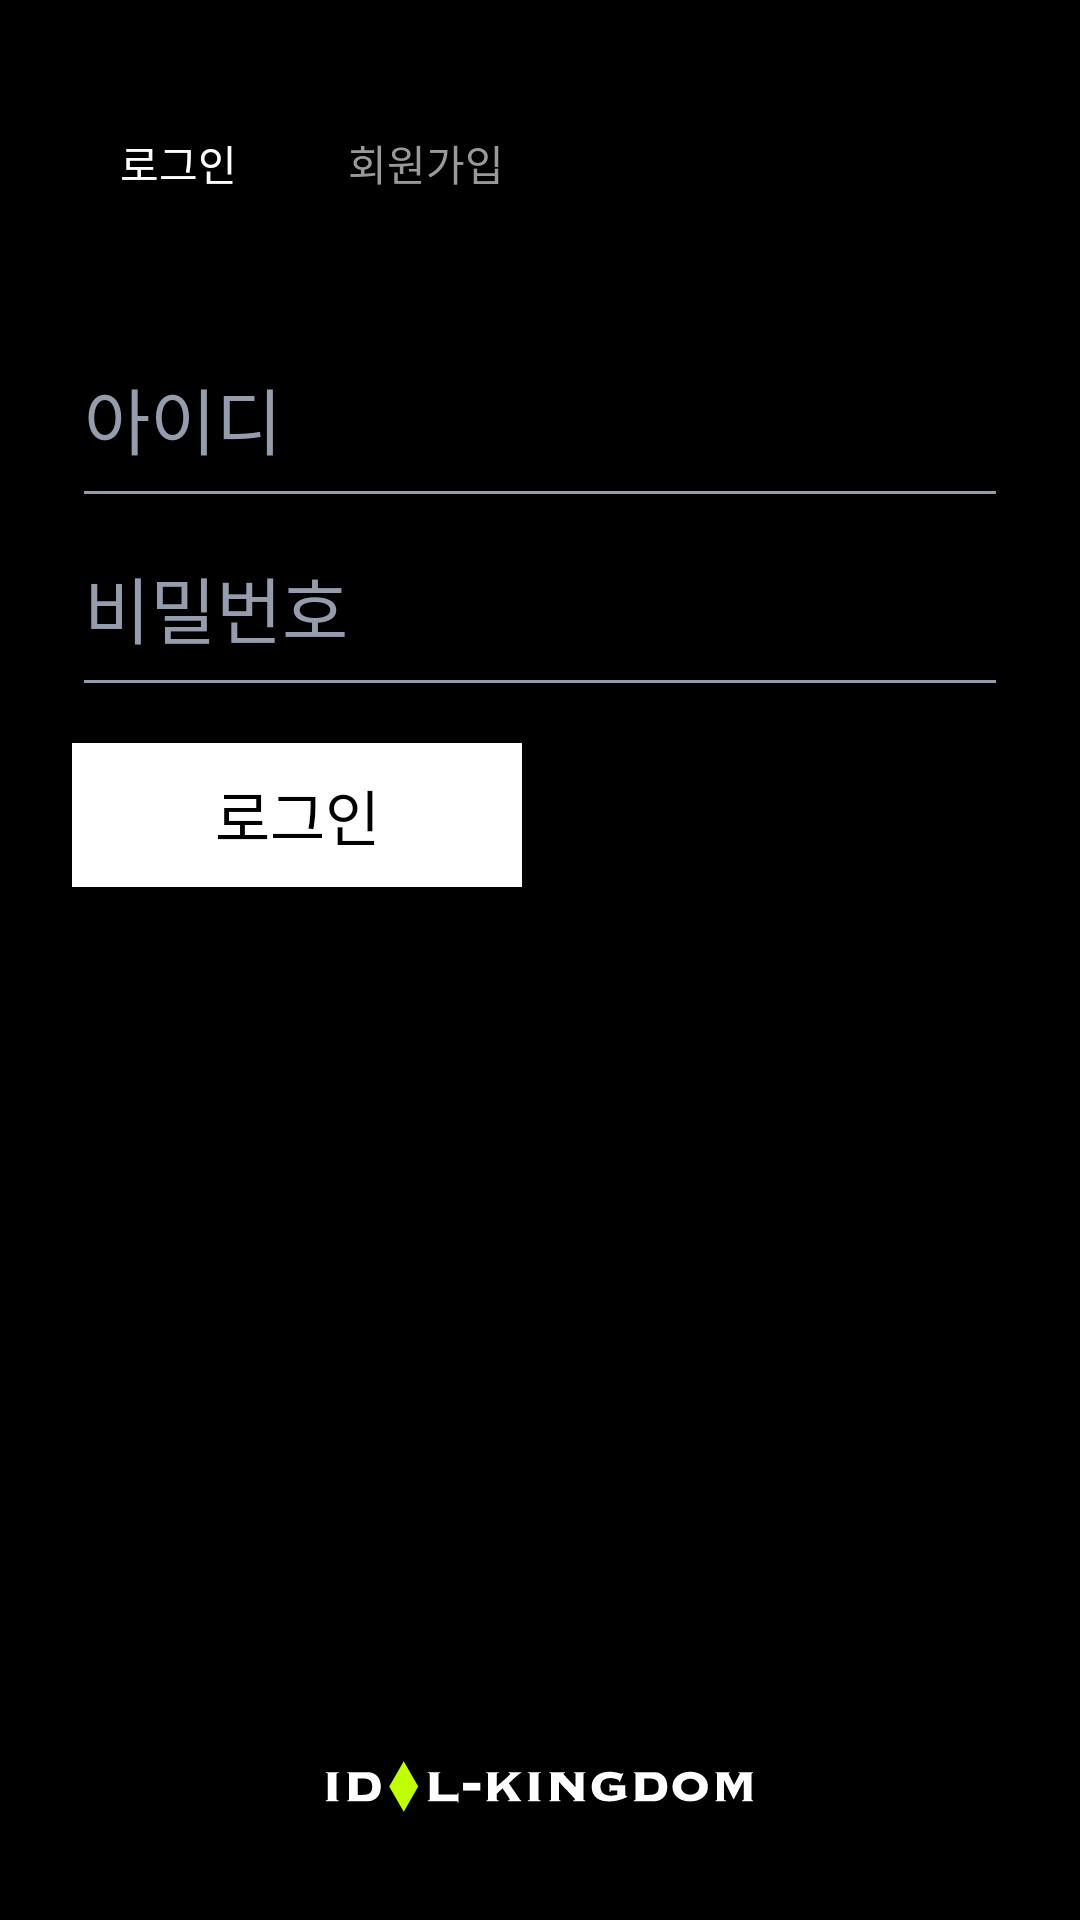

Here is an Android app screen rendered from its layout file. Give the layout XML and the strings, colors and styles it references.
<!-- AndroidManifest.xml: application theme AppTheme -->
<!-- res/layout/activity_sign_in.xml -->
<?xml version="1.0" encoding="utf-8"?>
<androidx.constraintlayout.widget.ConstraintLayout xmlns:android="http://schemas.android.com/apk/res/android"
    xmlns:app="http://schemas.android.com/apk/res-auto"
    xmlns:tools="http://schemas.android.com/tools"
    android:layout_width="match_parent"
    android:layout_height="match_parent"
    android:background="@android:color/black"
    tools:context=".screen.signin.SignInActivity">

    <androidx.constraintlayout.widget.Guideline
        android:id="@+id/gl_start"
        android:layout_width="wrap_content"
        android:layout_height="wrap_content"
        android:orientation="vertical"
        app:layout_constraintGuide_begin="24dp" />

    <androidx.constraintlayout.widget.Guideline
        android:id="@+id/gl_end"
        android:layout_width="wrap_content"
        android:layout_height="wrap_content"
        android:orientation="vertical"
        app:layout_constraintGuide_end="24dp" />

    <TextView
        android:id="@+id/tv_signin_tab_signin"
        android:layout_width="wrap_content"
        android:layout_height="wrap_content"
        android:layout_marginStart="16dp"
        android:layout_marginTop="44dp"
        android:fontFamily="@font/spoqahansansbold"
        android:lineSpacingExtra="6sp"
        android:text="로그인"
        android:textColor="@android:color/white"
        android:textSize="14sp"
        app:layout_constraintBottom_toBottomOf="parent"
        app:layout_constraintHorizontal_bias="0"
        app:layout_constraintLeft_toLeftOf="@+id/gl_start"
        app:layout_constraintRight_toRightOf="@+id/gl_end"
        app:layout_constraintTop_toTopOf="parent"
        app:layout_constraintVertical_bias="0" />

    <TextView
        android:id="@+id/tv_signin_tab_signup"
        android:layout_width="wrap_content"
        android:layout_height="wrap_content"
        android:layout_marginStart="37dp"
        android:layout_marginTop="44dp"
        android:fontFamily="@font/spoqahansansbold"
        android:lineSpacingExtra="6sp"
        android:text="회원가입"
        android:textColor="#999999"
        android:textSize="14sp"
        app:layout_constraintBottom_toBottomOf="parent"
        app:layout_constraintHorizontal_bias="0"
        app:layout_constraintLeft_toRightOf="@+id/tv_signin_tab_signin"
        app:layout_constraintRight_toRightOf="@+id/gl_end"
        app:layout_constraintTop_toTopOf="parent"
        app:layout_constraintVertical_bias="0" />


    <EditText
        android:id="@+id/et_email"
        android:layout_width="0dp"
        android:layout_height="wrap_content"
        android:layout_marginTop="47dp"
        android:backgroundTint="#959dad"
        android:fontFamily="@font/spoqahansansregular"
        android:hint="아이디"
        android:importantForAutofill="no"
        android:inputType="textEmailAddress"
        android:lineSpacingExtra="20sp"
        android:maxLines="1"
        android:paddingTop="10dp"
        android:paddingBottom="16dp"
        android:textColor="@android:color/white"
        android:textColorHint="#959dad"
        android:textSize="24sp"
        app:layout_constraintBottom_toBottomOf="parent"
        app:layout_constraintLeft_toLeftOf="@+id/gl_start"
        app:layout_constraintRight_toRightOf="@+id/gl_end"
        app:layout_constraintTop_toBottomOf="@+id/tv_signin_tab_signup"
        app:layout_constraintVertical_bias="0" />

    <EditText
        android:id="@+id/et_password"
        android:layout_width="0dp"
        android:layout_height="wrap_content"
        android:layout_marginTop="2dp"
        android:backgroundTint="#959dad"
        android:fontFamily="@font/spoqahansansregular"
        android:hint="비밀번호"
        android:importantForAutofill="no"
        android:lineSpacingExtra="20sp"
        android:maxLines="1"
        android:paddingTop="10dp"
        android:paddingBottom="16dp"
        android:textColor="@android:color/white"
        android:textColorHint="#959dad"
        android:textSize="24sp"
        app:layout_constraintBottom_toBottomOf="parent"
        app:layout_constraintLeft_toLeftOf="@+id/gl_start"
        app:layout_constraintRight_toRightOf="@+id/gl_end"
        app:layout_constraintTop_toBottomOf="@+id/et_email"
        app:layout_constraintVertical_bias="0" />

    <Button
        android:id="@+id/btn_signin"
        android:layout_width="150dp"
        android:layout_height="48dp"
        android:layout_marginTop="12dp"
        android:background="@android:color/white"
        android:fontFamily="@font/spoqahansanslight"
        android:lineSpacingExtra="24sp"
        android:text="로그인"
        android:textColor="@android:color/black"
        android:textSize="20sp"
        app:layout_constraintBottom_toBottomOf="parent"
        app:layout_constraintHorizontal_bias="0"
        app:layout_constraintLeft_toLeftOf="@+id/gl_start"
        app:layout_constraintRight_toRightOf="@+id/gl_end"
        app:layout_constraintTop_toBottomOf="@+id/et_password"
        app:layout_constraintVertical_bias="0" />

    <FrameLayout
        android:id="@+id/fl_signup_content"
        android:layout_width="0dp"
        android:layout_height="0dp"
        android:elevation="10dp"
        app:layout_constraintBottom_toBottomOf="parent"
        app:layout_constraintLeft_toLeftOf="parent"
        app:layout_constraintRight_toRightOf="parent"
        app:layout_constraintTop_toTopOf="parent" />

    <androidx.appcompat.widget.AppCompatImageView
        android:layout_width="186dp"
        android:layout_height="40dp"
        android:layout_marginBottom="24dp"
        app:layout_constraintBottom_toBottomOf="parent"
        app:layout_constraintEnd_toEndOf="parent"
        app:layout_constraintStart_toStartOf="parent"
        app:srcCompat="@drawable/logo_idol_kingdom" />

</androidx.constraintlayout.widget.ConstraintLayout>
<!-- resources referenced by this layout -->
<resources>
  <!-- drawable logo_idol_kingdom: png bitmap (drawable-hdpi, 2615 bytes) -->
  <style name="AppTheme" parent="Theme.AppCompat.Light.NoActionBar">
          
          <item name="colorPrimary">@color/colorPrimary</item>
          <item name="colorPrimaryDark">@color/colorPrimaryDark</item>
          <item name="colorAccent">@color/colorAccent</item>
      </style>
  <color name="colorPrimary">#008577</color>
  <color name="colorPrimaryDark">#00574B</color>
  <color name="colorAccent">#D81B60</color>
</resources>
